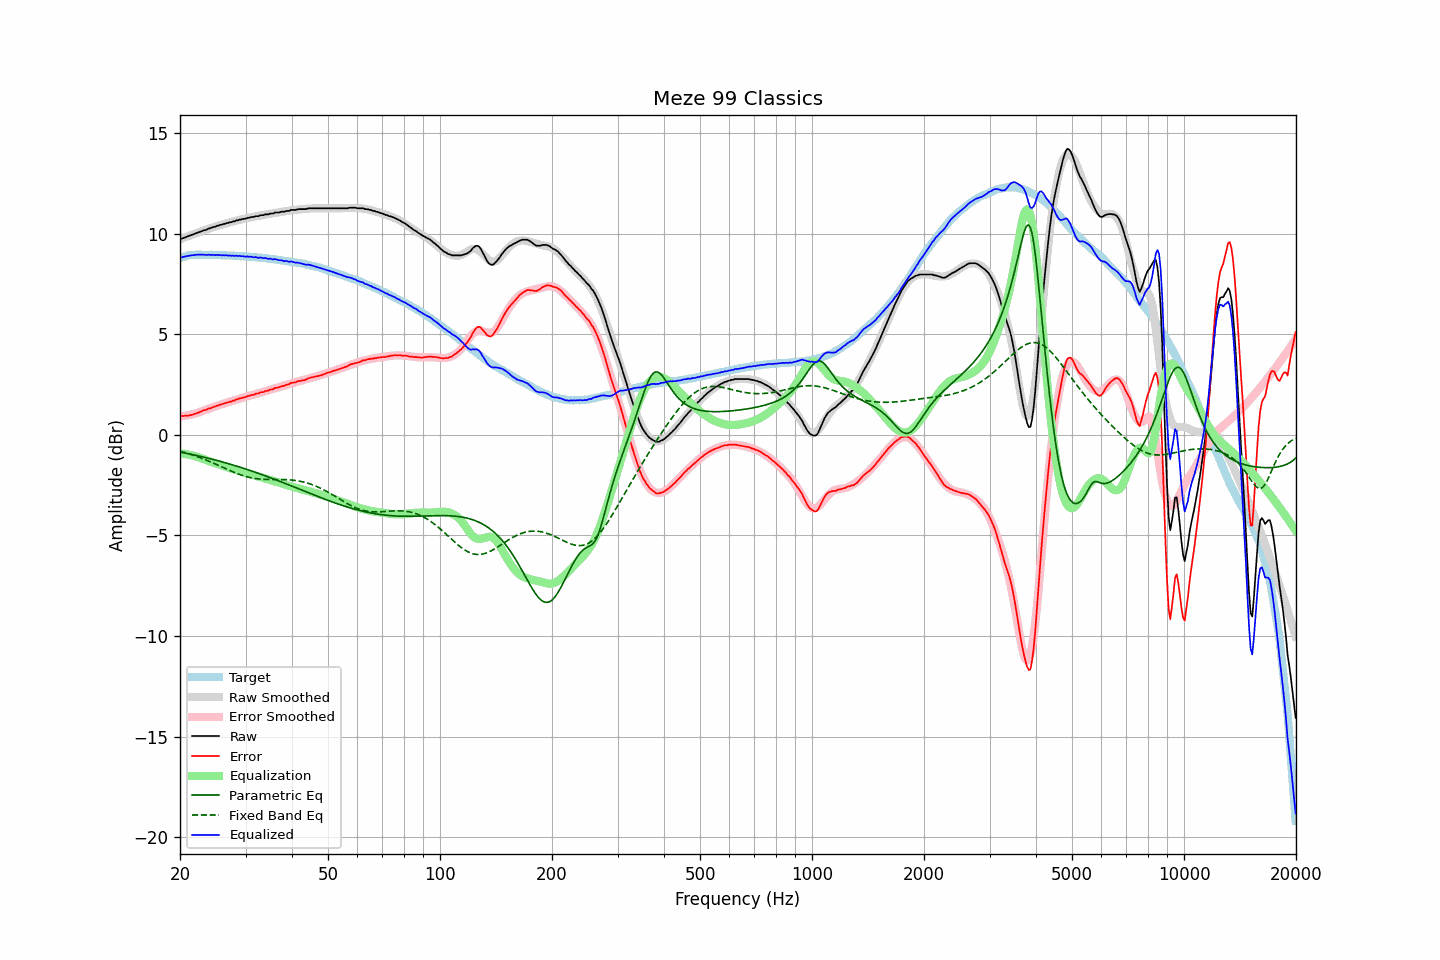

The file beside this chart, header and first rows:
frequency, raw, error, smoothed, error_smoothed, equalization, parametric_eq, fixed_band_eq, equalized_raw, equalized_smoothed, target
20.00, 9.74, 0.95, 9.73, 0.92, -0.92, -0.85, -0.81, 8.82, 8.81, 8.79
20.20, 9.76, 0.94, 9.76, 0.93, -0.93, -0.87, -0.83, 8.83, 8.83, 8.82
20.40, 9.79, 0.94, 9.79, 0.94, -0.94, -0.89, -0.85, 8.85, 8.85, 8.85
20.61, 9.82, 0.95, 9.82, 0.95, -0.95, -0.90, -0.88, 8.87, 8.87, 8.87
20.81, 9.85, 0.95, 9.85, 0.96, -0.96, -0.92, -0.90, 8.88, 8.89, 8.90
21.02, 9.88, 0.95, 9.88, 0.98, -0.98, -0.93, -0.93, 8.90, 8.90, 8.93
21.23, 9.91, 0.97, 9.91, 0.99, -0.99, -0.95, -0.95, 8.91, 8.92, 8.94
21.44, 9.94, 0.99, 9.94, 1.01, -1.01, -0.97, -0.98, 8.93, 8.93, 8.94
21.66, 9.97, 1.01, 9.97, 1.03, -1.03, -0.98, -1.00, 8.94, 8.94, 8.95
21.87, 10.00, 1.04, 10.00, 1.05, -1.05, -1.00, -1.03, 8.95, 8.95, 8.95
22.09, 10.03, 1.06, 10.03, 1.07, -1.07, -1.02, -1.06, 8.96, 8.96, 8.96
22.31, 10.06, 1.09, 10.06, 1.09, -1.09, -1.04, -1.09, 8.96, 8.96, 8.96
22.54, 10.09, 1.12, 10.08, 1.12, -1.12, -1.06, -1.12, 8.96, 8.96, 8.96
22.76, 10.12, 1.16, 10.11, 1.15, -1.15, -1.07, -1.15, 8.96, 8.96, 8.96
22.99, 10.15, 1.20, 10.14, 1.18, -1.18, -1.09, -1.18, 8.96, 8.96, 8.95
23.22, 10.18, 1.23, 10.17, 1.21, -1.21, -1.11, -1.21, 8.96, 8.96, 8.95
23.45, 10.19, 1.24, 10.20, 1.24, -1.24, -1.13, -1.24, 8.94, 8.96, 8.95
23.69, 10.23, 1.28, 10.23, 1.28, -1.28, -1.15, -1.28, 8.95, 8.95, 8.95
23.92, 10.27, 1.32, 10.26, 1.30, -1.30, -1.17, -1.31, 8.96, 8.95, 8.95
24.16, 10.28, 1.32, 10.28, 1.33, -1.33, -1.19, -1.34, 8.94, 8.95, 8.96
24.40, 10.32, 1.36, 10.31, 1.36, -1.36, -1.21, -1.38, 8.95, 8.95, 8.96
24.65, 10.34, 1.39, 10.34, 1.39, -1.39, -1.23, -1.41, 8.94, 8.94, 8.94
24.89, 10.36, 1.41, 10.36, 1.42, -1.42, -1.25, -1.45, 8.94, 8.94, 8.94
25.14, 10.40, 1.45, 10.39, 1.45, -1.45, -1.27, -1.49, 8.95, 8.94, 8.94
25.39, 10.41, 1.47, 10.41, 1.47, -1.47, -1.29, -1.52, 8.94, 8.94, 8.94
25.65, 10.45, 1.51, 10.43, 1.50, -1.50, -1.32, -1.56, 8.95, 8.94, 8.94
25.91, 10.45, 1.52, 10.46, 1.52, -1.52, -1.34, -1.59, 8.92, 8.94, 8.93
26.16, 10.49, 1.56, 10.48, 1.55, -1.55, -1.36, -1.63, 8.94, 8.93, 8.93
26.43, 10.50, 1.57, 10.50, 1.57, -1.57, -1.38, -1.67, 8.92, 8.93, 8.93
26.69, 10.54, 1.61, 10.52, 1.60, -1.60, -1.41, -1.70, 8.94, 8.93, 8.93
26.96, 10.54, 1.61, 10.55, 1.63, -1.63, -1.43, -1.74, 8.91, 8.92, 8.92
27.23, 10.58, 1.65, 10.57, 1.65, -1.65, -1.45, -1.78, 8.93, 8.92, 8.92
27.50, 10.58, 1.65, 10.59, 1.68, -1.68, -1.48, -1.81, 8.90, 8.91, 8.92
27.77, 10.62, 1.71, 10.61, 1.70, -1.70, -1.50, -1.84, 8.92, 8.91, 8.91
28.05, 10.62, 1.71, 10.63, 1.72, -1.72, -1.52, -1.88, 8.89, 8.91, 8.91
28.33, 10.67, 1.77, 10.65, 1.75, -1.75, -1.55, -1.91, 8.92, 8.90, 8.90
28.62, 10.67, 1.77, 10.67, 1.77, -1.77, -1.57, -1.94, 8.89, 8.90, 8.89
28.90, 10.71, 1.81, 10.69, 1.80, -1.80, -1.60, -1.97, 8.91, 8.89, 8.89
29.19, 10.71, 1.82, 10.71, 1.82, -1.82, -1.62, -2.00, 8.88, 8.89, 8.88
29.48, 10.74, 1.85, 10.73, 1.85, -1.85, -1.65, -2.02, 8.89, 8.88, 8.89
29.78, 10.75, 1.87, 10.75, 1.87, -1.87, -1.68, -2.05, 8.87, 8.88, 8.88
30.08, 10.76, 1.88, 10.77, 1.90, -1.90, -1.70, -2.07, 8.86, 8.87, 8.88
30.38, 10.80, 1.93, 10.78, 1.92, -1.92, -1.73, -2.09, 8.88, 8.86, 8.86
30.68, 10.80, 1.94, 10.80, 1.94, -1.94, -1.75, -2.11, 8.85, 8.86, 8.86
30.99, 10.83, 1.98, 10.82, 1.97, -1.97, -1.78, -2.13, 8.86, 8.85, 8.85
31.30, 10.84, 1.99, 10.83, 1.99, -1.99, -1.81, -2.15, 8.85, 8.85, 8.85
31.61, 10.84, 1.99, 10.85, 2.01, -2.01, -1.84, -2.16, 8.83, 8.84, 8.84
31.93, 10.88, 2.04, 10.87, 2.03, -2.03, -1.86, -2.17, 8.84, 8.83, 8.83
32.24, 10.88, 2.06, 10.88, 2.05, -2.05, -1.89, -2.18, 8.82, 8.83, 8.82
32.57, 10.88, 2.06, 10.89, 2.08, -2.08, -1.92, -2.19, 8.80, 8.82, 8.82
32.89, 10.93, 2.11, 10.91, 2.10, -2.10, -1.95, -2.20, 8.83, 8.81, 8.81
33.22, 10.93, 2.13, 10.92, 2.12, -2.12, -1.98, -2.21, 8.80, 8.80, 8.80
33.55, 10.93, 2.13, 10.94, 2.15, -2.15, -2.01, -2.21, 8.78, 8.79, 8.80
33.89, 10.97, 2.18, 10.95, 2.17, -2.17, -2.04, -2.21, 8.80, 8.78, 8.78
34.23, 10.97, 2.19, 10.97, 2.19, -2.19, -2.07, -2.22, 8.77, 8.78, 8.78
34.57, 10.97, 2.20, 10.98, 2.21, -2.21, -2.10, -2.22, 8.75, 8.77, 8.77
34.92, 11.01, 2.25, 11.00, 2.24, -2.24, -2.13, -2.22, 8.77, 8.76, 8.75
35.27, 11.01, 2.26, 11.01, 2.26, -2.26, -2.16, -2.22, 8.74, 8.75, 8.75
35.62, 11.01, 2.27, 11.02, 2.28, -2.28, -2.19, -2.22, 8.72, 8.74, 8.74
35.97, 11.06, 2.33, 11.03, 2.31, -2.31, -2.22, -2.22, 8.75, 8.73, 8.72
... 635 more rows
